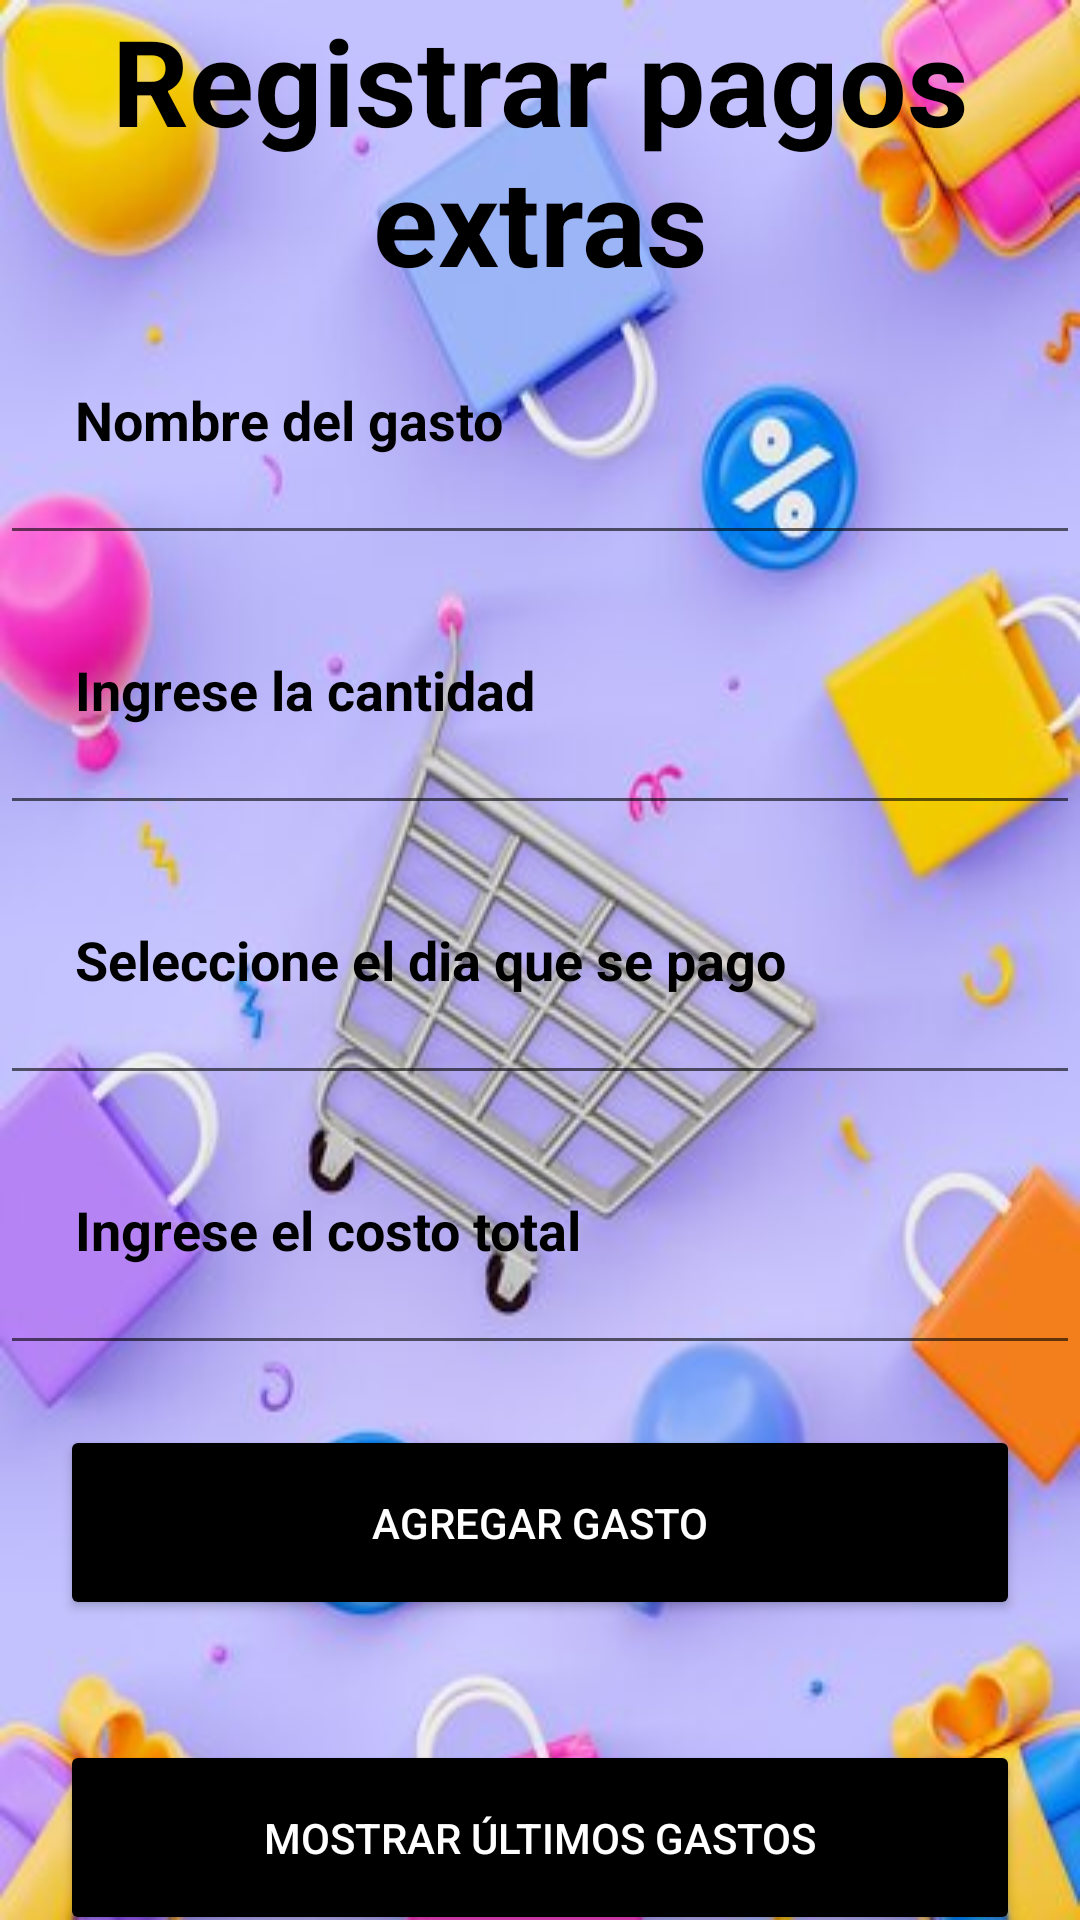

Here is an Android app screen rendered from its layout file. Give the layout XML and the strings, colors and styles it references.
<!-- AndroidManifest.xml: application theme Theme.Administrador_Gastos -->
<!-- res/layout/activity_seccion_extras.xml -->
<?xml version="1.0" encoding="utf-8"?>
<LinearLayout
    xmlns:android="http://schemas.android.com/apk/res/android"
    xmlns:app="http://schemas.android.com/apk/res-auto"
    xmlns:tools="http://schemas.android.com/tools"
    android:id="@+id/main"
    android:orientation="vertical"
    android:background="@mipmap/fondoextras"
    android:layout_width="match_parent"
    android:layout_height="match_parent"
    tools:context=".seccionExtras">
    <TextView
        android:textStyle="bold"
        android:id="@+id/seccionExtra"
        android:layout_width="match_parent"
        android:layout_height="95dp"
        android:text="@string/registrarExtra"
        android:gravity="center"
        android:textSize="40sp"
        android:textColor="@color/black"/>

    <EditText
        android:textStyle="bold"
        android:textColor="@color/red"
        android:padding="25dp"
        android:id="@+id/txtTipoExtra"
        android:layout_width="match_parent"
        android:layout_height="90dp"
        android:ems="10"
        android:inputType="text"
        android:hint="@string/extra"
        android:imeOptions="actionNext"
        android:textColorHint="@color/black"
        android:imeActionLabel="sig."/>

    <EditText
        android:textColor="@color/red"
        android:textStyle="bold"
        android:padding="25dp"
        android:id="@+id/txtCantidadExtra"
        android:layout_width="match_parent"
        android:layout_height="90dp"
        android:ems="10"
        android:inputType="number"
        android:hint="@string/cantidadExtra"
        android:imeOptions="actionNext"
        android:textColorHint="@color/black"
        android:imeActionLabel="sig."/>

    <EditText
        android:textColor="@color/red"
        android:padding="25dp"
        android:textStyle="bold"
        android:id="@+id/txtFechaExtra"
        android:layout_width="match_parent"
        android:layout_height="90dp"
        android:ems="10"
        android:inputType="date"
        android:hint="@string/fechaExtra"
        android:imeOptions="actionNext"
        android:imeActionLabel="sig."
        android:textColorHint="@color/black"
        android:focusable="false"
        android:clickable="false"/>

    <EditText
        android:textColor="@color/red"
        android:textStyle="bold"
        android:padding="25dp"
        android:id="@+id/txtTotalExtra"
        android:layout_width="match_parent"
        android:layout_height="90dp"
        android:ems="10"
        android:inputType="numberDecimal"
        android:hint="@string/totalExtras"
        android:imeOptions="actionDone"
        android:imeActionLabel="Listo"
        android:textColorHint="@color/black"/>

    <Button
    android:id="@+id/addRecyclerExtra"
    android:layout_width="match_parent"
    android:layout_height="65dp"
    android:layout_margin="20dp"
    android:backgroundTint="@color/black"
    android:text="@string/botonAggExtr"
    android:textColor="@color/white" />

    <Button
    android:id="@+id/showRecyclerExtra"
    android:layout_width="match_parent"
    android:layout_height="65dp"
    android:layout_margin="20dp"
    android:backgroundTint="@color/black"
    android:text="@string/btnmostrarGastosTransp"
    android:textColor="@color/white" />
</LinearLayout>
<!-- resources referenced by this layout -->
<resources>
  <color name="black">#FF000000</color>
  <color name="red">#D40000</color>
  <color name="white">#FFFFFFFF</color>
  <!-- mipmap fondoextras: jpg bitmap (mipmap-hdpi, 32046 bytes) -->
  <string name="botonAggExtr">Agregar gasto</string>
  <string name="btnmostrarGastosTransp">Mostrar últimos gastos</string>
  <string name="cantidadExtra">Ingrese la cantidad</string>
  <string name="extra">Nombre del gasto</string>
  <string name="fechaExtra">Seleccione el dia que se pago</string>
  <string name="registrarExtra">Registrar pagos extras</string>
  <string name="totalExtras">Ingrese el costo total</string>
  <style name="Theme.Administrador_Gastos" parent="Base.Theme.Administrador_Gastos" />
  <style name="Base.Theme.Administrador_Gastos" parent="Theme.MaterialComponents.DayNight.NoActionBar">
          
          
      </style>
</resources>
